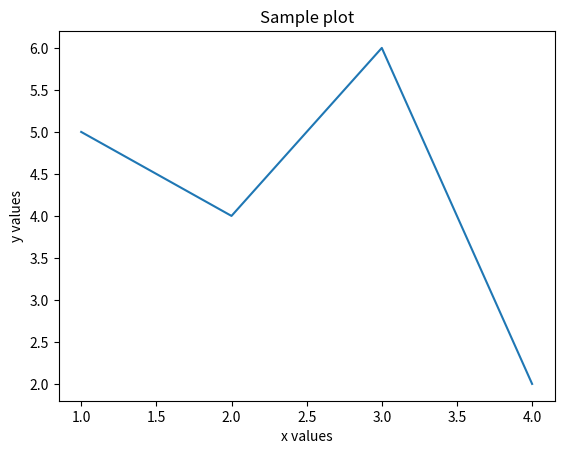

Recreate this plot in Python.
import matplotlib.pyplot as plt

x_values = [1, 2, 3, 4]
y_values = [5, 4, 6, 2 ]

plt.plot(x_values, y_values)

plt.show()

plt.title("Sample plot")

plt.xlabel("x values")

plt.ylabel("y values")